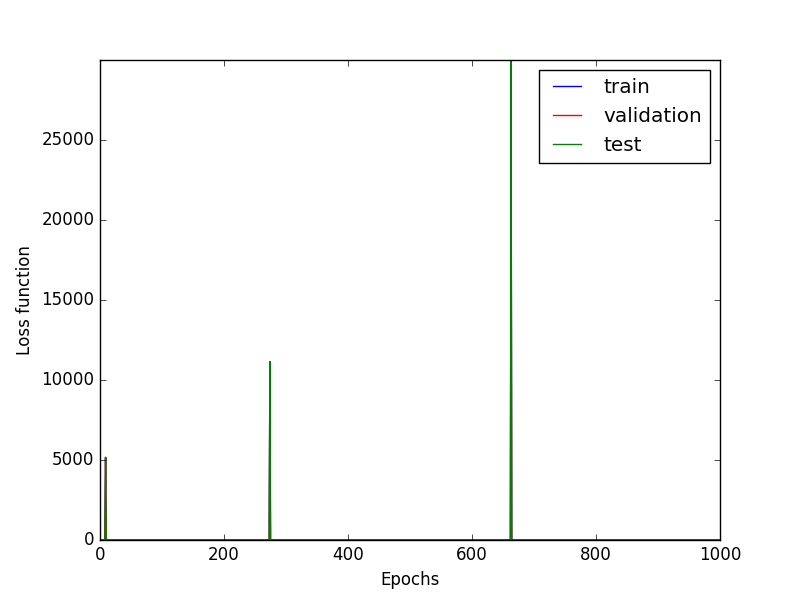

Source data for this figure (header and first rows):
# train, valid, test
1.066775900999970689e-01
1.037372685185184995e-01
1.049320987654321080e-01
